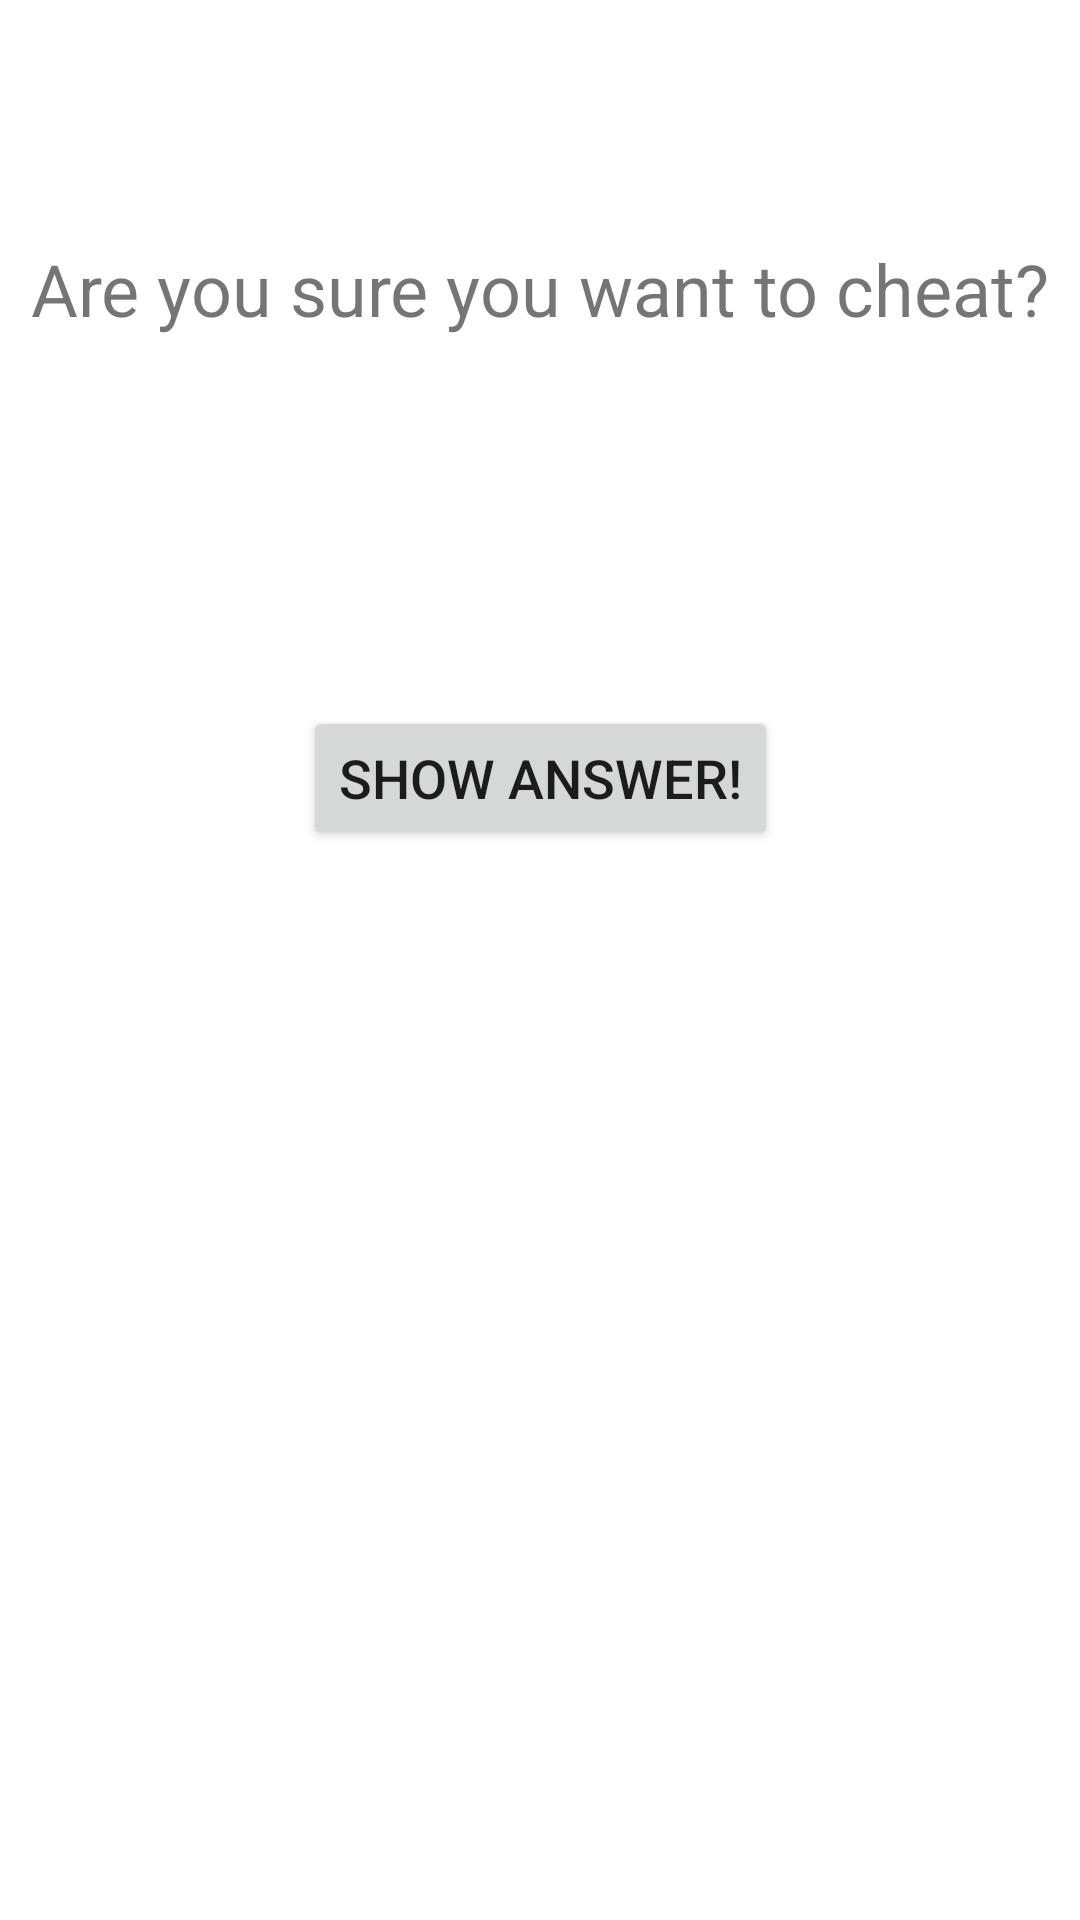

Android layout source for this screen:
<!-- AndroidManifest.xml: application theme Theme.Quiz -->
<!-- res/layout/fragment_cheat.xml -->
<?xml version="1.0" encoding="utf-8"?>
<androidx.constraintlayout.widget.ConstraintLayout xmlns:android="http://schemas.android.com/apk/res/android"
    xmlns:tools="http://schemas.android.com/tools"
    android:layout_width="match_parent"
    android:layout_height="match_parent"
    xmlns:app="http://schemas.android.com/apk/res-auto"
    tools:context=".CheatFragment">


    <TextView
        android:id="@+id/confirmation_textView"
        android:layout_width="wrap_content"
        android:layout_height="wrap_content"
        android:text="@string/confirm_cheat"
        android:textSize="24dp"
        android:layout_marginTop="80dp"
        app:layout_constraintTop_toTopOf="parent"
        app:layout_constraintStart_toStartOf="parent"
        app:layout_constraintEnd_toEndOf="parent"/>

    <TextView
        android:id="@+id/cheat_answer_textView"
        android:layout_width="wrap_content"
        android:layout_height="wrap_content"
        android:text=""
        android:textSize="20dp"
        android:layout_marginTop="48dp"
        app:layout_constraintTop_toBottomOf="@id/confirmation_textView"
        app:layout_constraintStart_toStartOf="parent"
        app:layout_constraintEnd_toEndOf="parent"
        />

    <Button
        android:id="@+id/show_answer_button"
        android:layout_width="wrap_content"
        android:layout_height="wrap_content"
        android:text="@string/show_answer"
        android:textSize="18dp"
        android:layout_marginTop="48dp"
        app:layout_constraintTop_toBottomOf="@id/cheat_answer_textView"
        app:layout_constraintStart_toStartOf="parent"
        app:layout_constraintEnd_toEndOf="parent"
        />

</androidx.constraintlayout.widget.ConstraintLayout>
<!-- resources referenced by this layout -->
<resources>
  <string name="confirm_cheat">Are you sure you want to cheat?</string>
  <string name="show_answer">Show Answer!</string>
  <style name="Theme.Quiz" parent="Theme.MaterialComponents.DayNight.DarkActionBar">
          
          <item name="colorPrimary">#87CEEB</item>
          <item name="colorPrimaryVariant">@color/purple_700</item>
          <item name="colorOnPrimary">@color/white</item>
          
          <item name="colorSecondary">@color/teal_200</item>
          <item name="colorSecondaryVariant">@color/teal_700</item>
          <item name="colorOnSecondary">@color/black</item>
          
          <item name="android:statusBarColor" tools:targetApi="l">?attr/colorPrimaryVariant</item>
          
      </style>
  <!-- not gathered from this repository: default colours our renderer supplied (Android Studio template values) -->
  <color name="purple_700">#FF3700B3</color>
  <color name="teal_200">#FF03DAC5</color>
  <color name="teal_700">#FF018786</color>
  <color name="black">#FF000000</color>
  <color name="white">#FFFFFFFF</color>
</resources>
